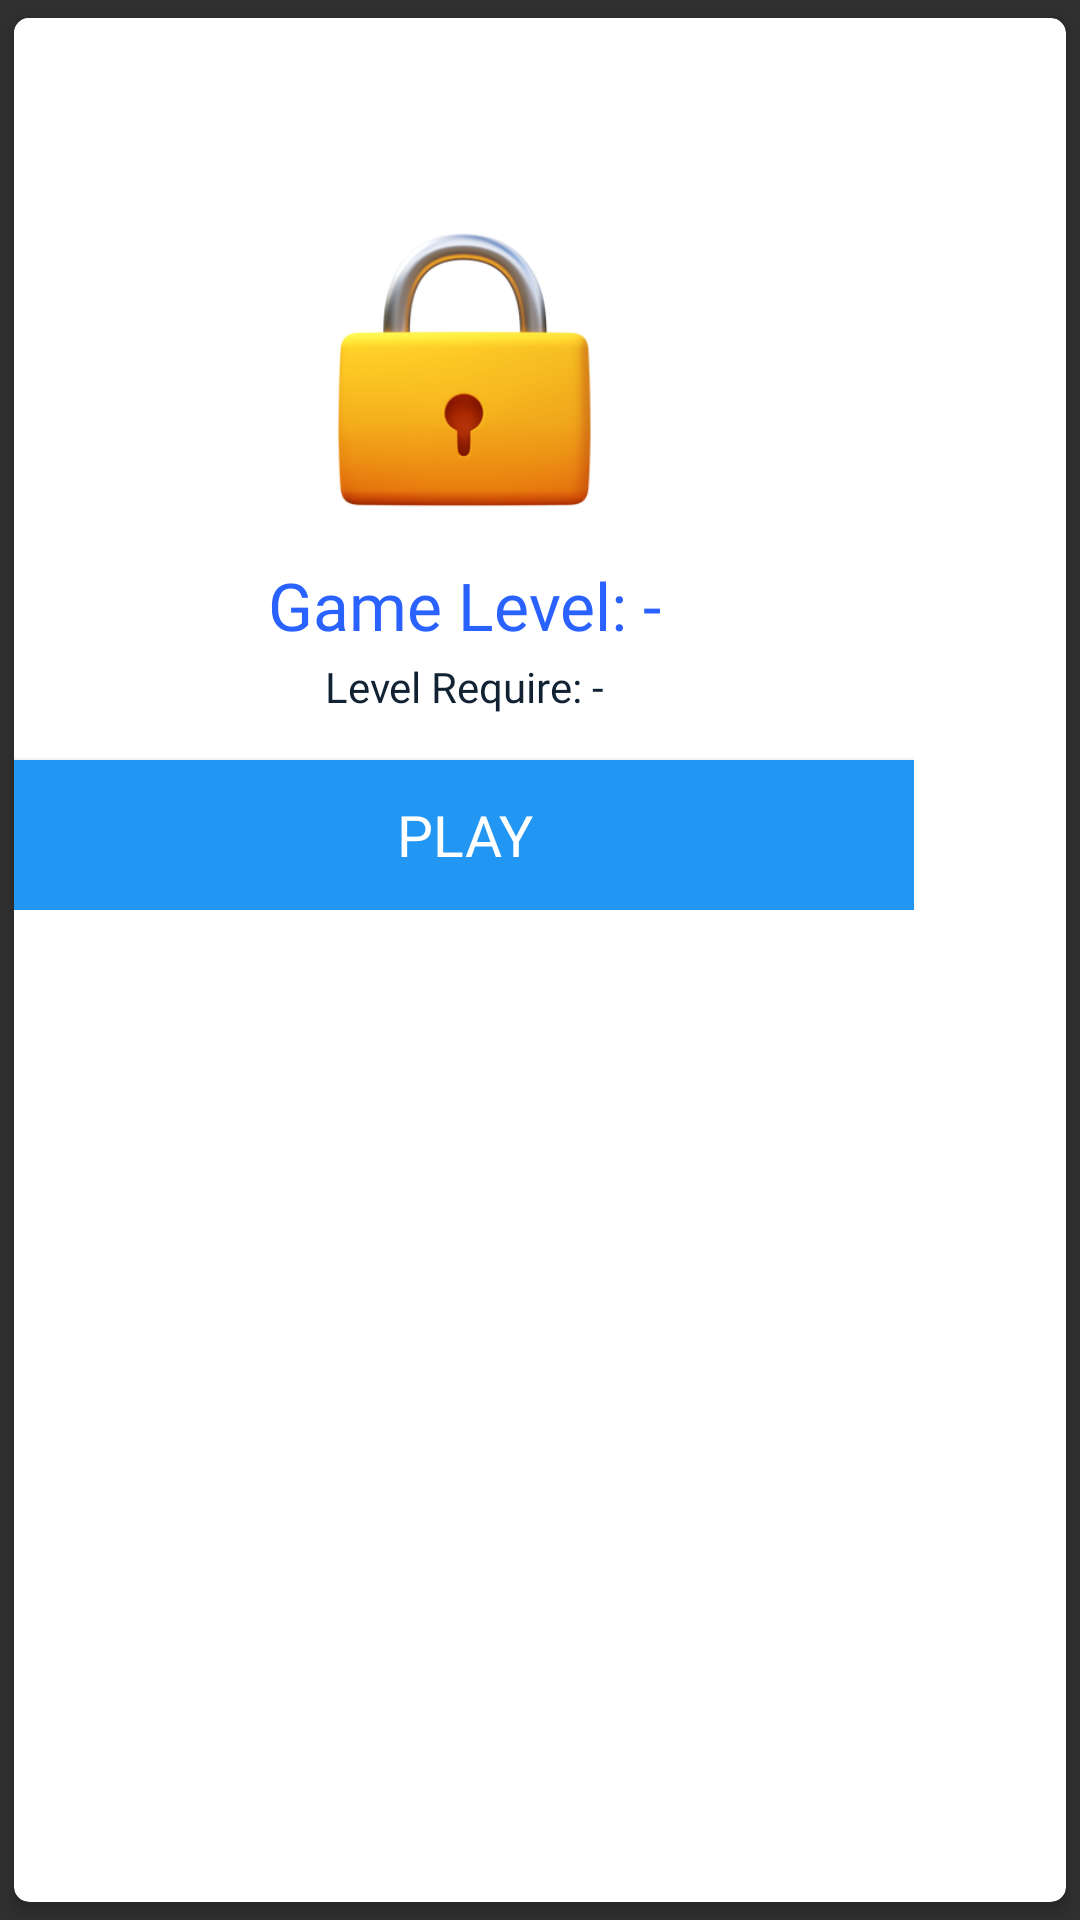

Reconstruct the res/layout file that produces this screen, plus the resources it refers to.
<!-- AndroidManifest.xml: application theme AppTheme -->
<!-- res/layout/dialog_game_level.xml -->
<?xml version="1.0" encoding="utf-8"?>
<androidx.cardview.widget.CardView xmlns:android="http://schemas.android.com/apk/res/android"
    xmlns:app="http://schemas.android.com/apk/res-auto"
    xmlns:tools="http://schemas.android.com/tools"
    android:layout_width="wrap_content"
    android:layout_height="wrap_content"
    app:cardBackgroundColor="@android:color/white"
    app:cardCornerRadius="@dimen/spacing_medium"
    app:cardElevation="3dp"
    app:cardUseCompatPadding="true">

    <LinearLayout
        android:layout_width="300dp"
        android:layout_height="wrap_content"
        android:orientation="vertical"
        android:background="@color/white">

        <LinearLayout
            android:layout_width="match_parent"
            android:layout_height="?attr/actionBarSize"
            android:orientation="horizontal">

            <View
                android:layout_width="0dp"
                android:layout_height="0dp"
                android:layout_weight="1" />

            <ImageButton
                android:id="@+id/bt_close"
                android:layout_width="?attr/actionBarSize"
                android:layout_height="?attr/actionBarSize"
                android:background="?attr/selectableItemBackgroundBorderless"
                android:src="@drawable/ic_close"
                app:tint="@color/blue_grey_500"
                tools:ignore="ContentDescription" />

        </LinearLayout>

        <LinearLayout
            android:layout_width="match_parent"
            android:layout_height="wrap_content"
            android:orientation="vertical"
            android:padding="@dimen/spacing_large">

            <LinearLayout
                android:layout_width="match_parent"
                android:layout_height="wrap_content"
                android:focusableInTouchMode="true"
                android:gravity="center"
                android:orientation="vertical"
                android:theme="@style/ThemeOverlay.AppCompat.Dark"
                tools:ignore="UselessParent">

                <ImageView
                    android:id="@+id/imageView"
                    android:layout_width="100dp"
                    android:layout_height="100dp"
                    android:src="@drawable/d3_lock"
                    tools:ignore="ContentDescription" />

                <TextView
                    android:id="@+id/gameLevelTxt"
                    android:layout_width="match_parent"
                    android:layout_height="wrap_content"
                    android:layout_marginTop="@dimen/spacing_middle"
                    android:text="@string/game_level"
                    android:textAppearance="@style/TextAppearance.AppCompat.Large"
                    android:textColor="@color/blue_A700"
                    android:gravity="center"
                    android:fontFamily="@font/font2"/>

                <TextView
                    android:id="@+id/gameLevelRequireTxt"
                    android:layout_width="match_parent"
                    android:layout_height="wrap_content"
                    android:layout_marginTop="@dimen/spacing_small"
                    android:textSize="14sp"
                    android:gravity="center"
                    android:text="@string/level_require"
                    android:textAppearance="@style/TextAppearance.AppCompat.Body1"
                    android:textColor="@color/color_comment"
                    android:fontFamily="@font/font2"/>

            </LinearLayout>


        </LinearLayout>


        <Button
            android:id="@+id/bt_ok"
            android:layout_width="match_parent"
            android:layout_height="50dp"
            android:gravity="center"
            android:textSize="19sp"
            android:text="@string/start_play"
            android:background="@drawable/button_bg"
            app:backgroundTint="@null"
            android:textColor="@color/white"
            app:fontFamily="@font/font2" />


    </LinearLayout>

</androidx.cardview.widget.CardView>
<!-- resources referenced by this layout -->
<resources>
  <color name="blue_A700">#2962FF</color>
  <color name="blue_grey_500">#607D8B</color>
  <color name="color_comment">#123</color>
  <color name="white">#ffffff</color>
  <dimen name="spacing_large">15dp</dimen>
  <dimen name="spacing_medium">5dp</dimen>
  <dimen name="spacing_middle">10dp</dimen>
  <dimen name="spacing_small">3dp</dimen>
  <!-- drawable button_bg (drawable) -->
  <?xml version="1.0" encoding="utf-8"?>
  <selector xmlns:android="http://schemas.android.com/apk/res/android">
  
      <item>
          <shape>
              <gradient
                  android:angle="45"
                  android:endColor="@color/colorPrimary"
                  android:startColor="@color/colorPrimaryDark" />
          </shape>
      </item>
  
  </selector>
  <!-- drawable d3_lock: png bitmap (drawable, 40153 bytes) -->
  <string name="game_level">Game Level: -</string>
  <string name="level_require">Level Require: -</string>
  <string name="start_play">Play</string>
  <style name="AppTheme" parent="Theme.AppCompat.NoActionBar">
          <item name="colorPrimary">@color/colorPrimary</item>
          <item name="colorPrimaryDark">@color/colorPrimaryDark</item>
          <item name="colorAccent">@android:color/holo_blue_light</item>
          <item name="colorControlNormal">@color/white</item>
      </style>
  <color name="colorPrimary">#2196f3</color>
  <color name="colorPrimaryDark">#2196f3</color>
</resources>
